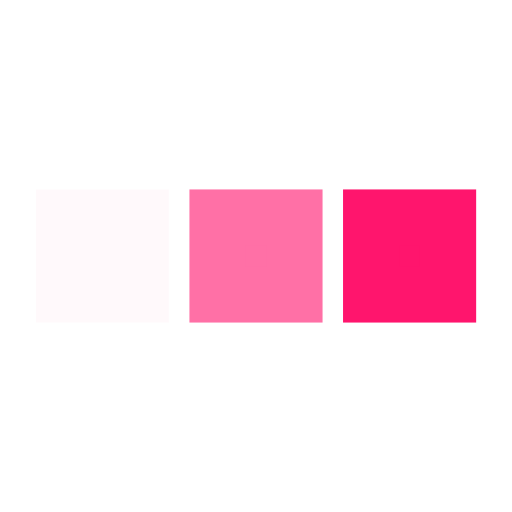
t = 0.00 s
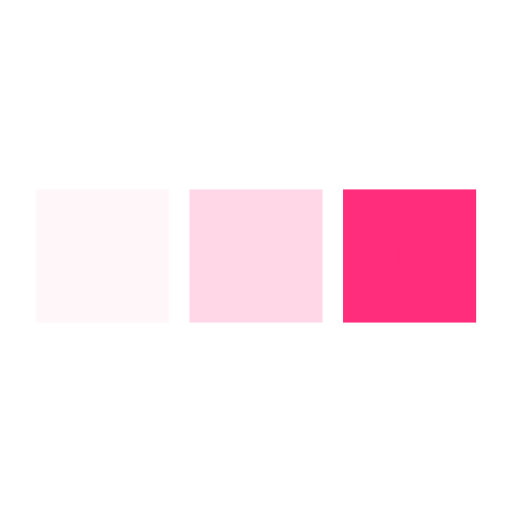
t = 0.11 s
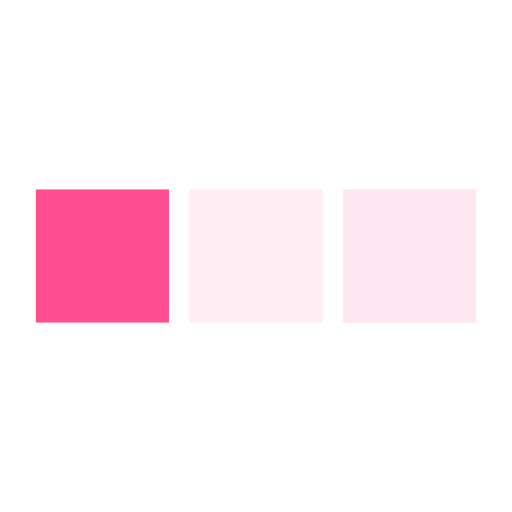
t = 0.34 s
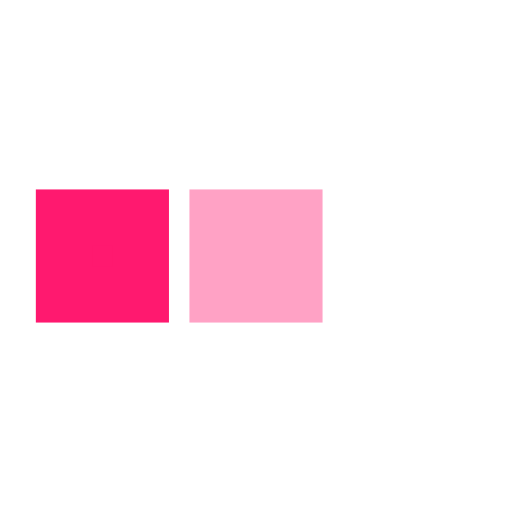
t = 0.45 s
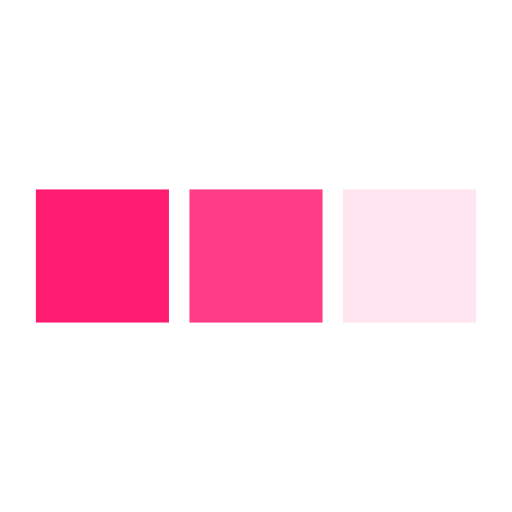
t = 0.56 s
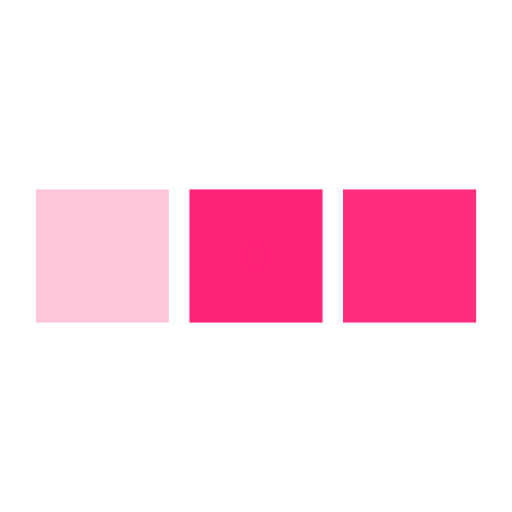
t = 0.79 s

The animated SVG that drew these frames (rendered in a browser with its animation timeline set to each time). Animation: 3 SMIL elements (animate=3); one cycle of 0.90 s, repeats indefinitely.

<svg xmlns='http://www.w3.org/2000/svg' viewBox='0 0 200 200'><rect fill='#FF156D' stroke='#FF156D' stroke-width='22' width='30' height='30' x='25' y='85'><animate attributeName='opacity' calcMode='spline' dur='0.9' values='1;0;1;' keySplines='.5 0 .5 1;.5 0 .5 1' repeatCount='indefinite' begin='-.4'></animate></rect><rect fill='#FF156D' stroke='#FF156D' stroke-width='22' width='30' height='30' x='85' y='85'><animate attributeName='opacity' calcMode='spline' dur='0.9' values='1;0;1;' keySplines='.5 0 .5 1;.5 0 .5 1' repeatCount='indefinite' begin='-.2'></animate></rect><rect fill='#FF156D' stroke='#FF156D' stroke-width='22' width='30' height='30' x='145' y='85'><animate attributeName='opacity' calcMode='spline' dur='0.9' values='1;0;1;' keySplines='.5 0 .5 1;.5 0 .5 1' repeatCount='indefinite' begin='0'></animate></rect></svg>
